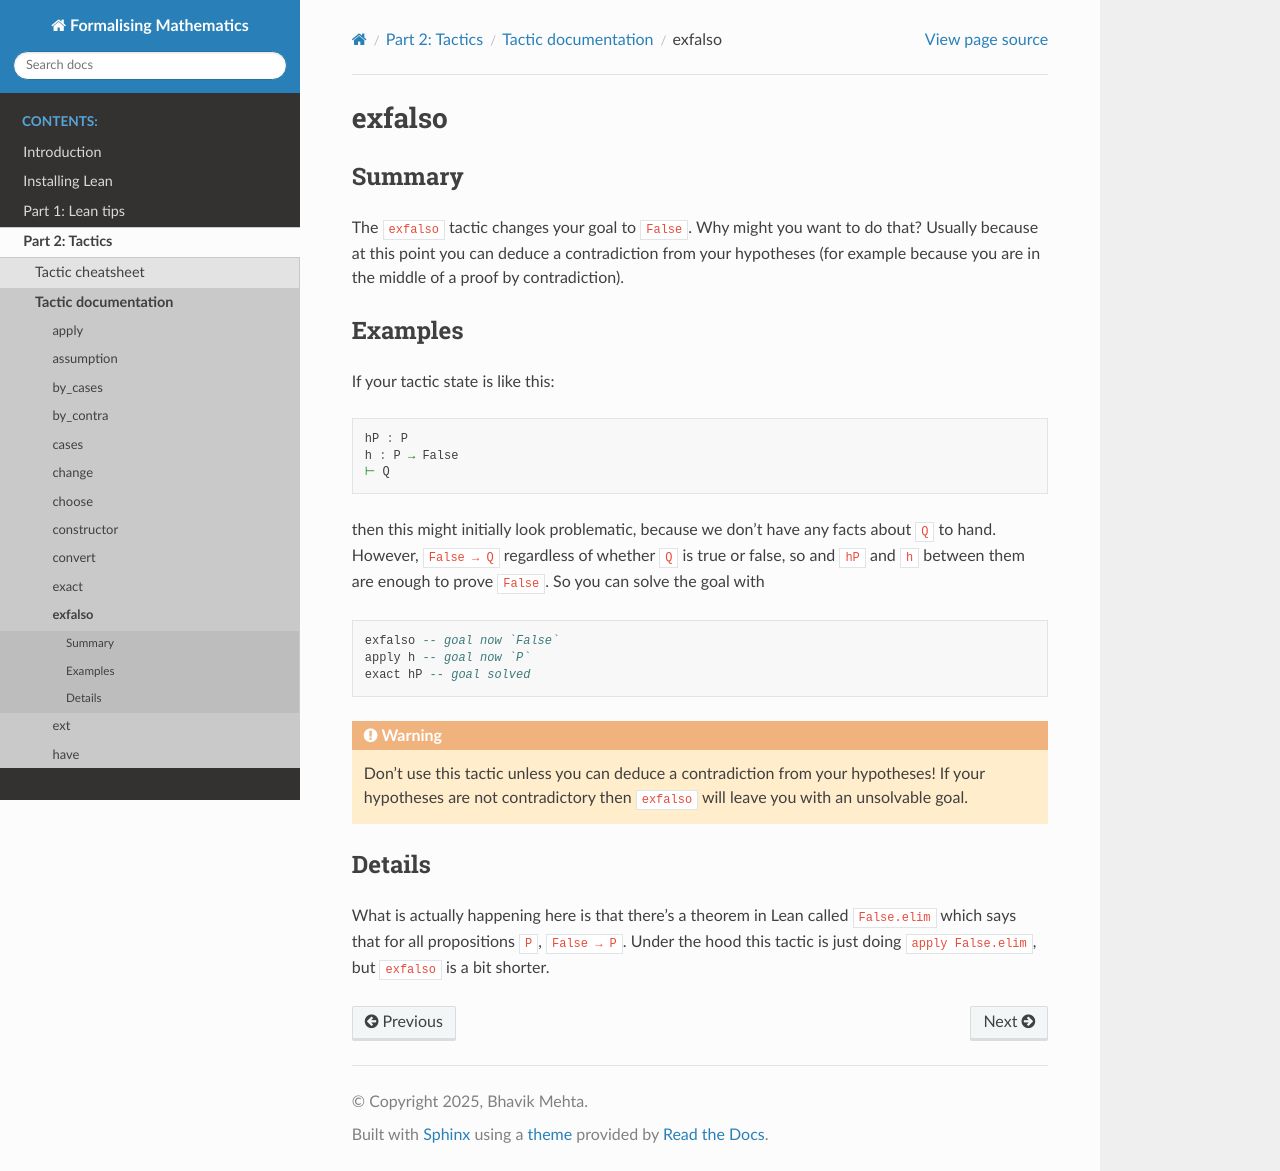

repository: robert-samal/lean-class · page: Part_2/tactics/exfalso.html · generator: sphinx

.. _tac_exfalso:

exfalso
=======

Summary
-------

The ``exfalso`` tactic changes your goal to ``False``. Why might you want to do that? Usually because at this point you can deduce a contradiction from your hypotheses (for example because you are in the middle of a proof by contradiction).

Examples
--------

If your tactic state is like this:

.. code-block::

   hP : P
   h : P → False
   ⊢ Q

then this might initially look problematic, because we don't have any facts about ``Q`` to hand. However, ``False → Q`` regardless of whether ``Q`` is true or false, so and ``hP`` and ``h`` between them are enough to prove ``False``. So you can solve the goal with

.. code-block::

   exfalso -- goal now `False`
   apply h -- goal now `P`
   exact hP -- goal solved

.. warning::

   Don't use this tactic unless you can deduce a contradiction from your hypotheses! If your hypotheses are not contradictory then ``exfalso`` will leave you with an unsolvable goal.

Details
-------

What is actually happening here is that there's a theorem in Lean called ``False.elim`` which says that for all propositions ``P``, ``False → P``. Under the hood this tactic is just doing ``apply False.elim``, but ``exfalso`` is a bit shorter.
